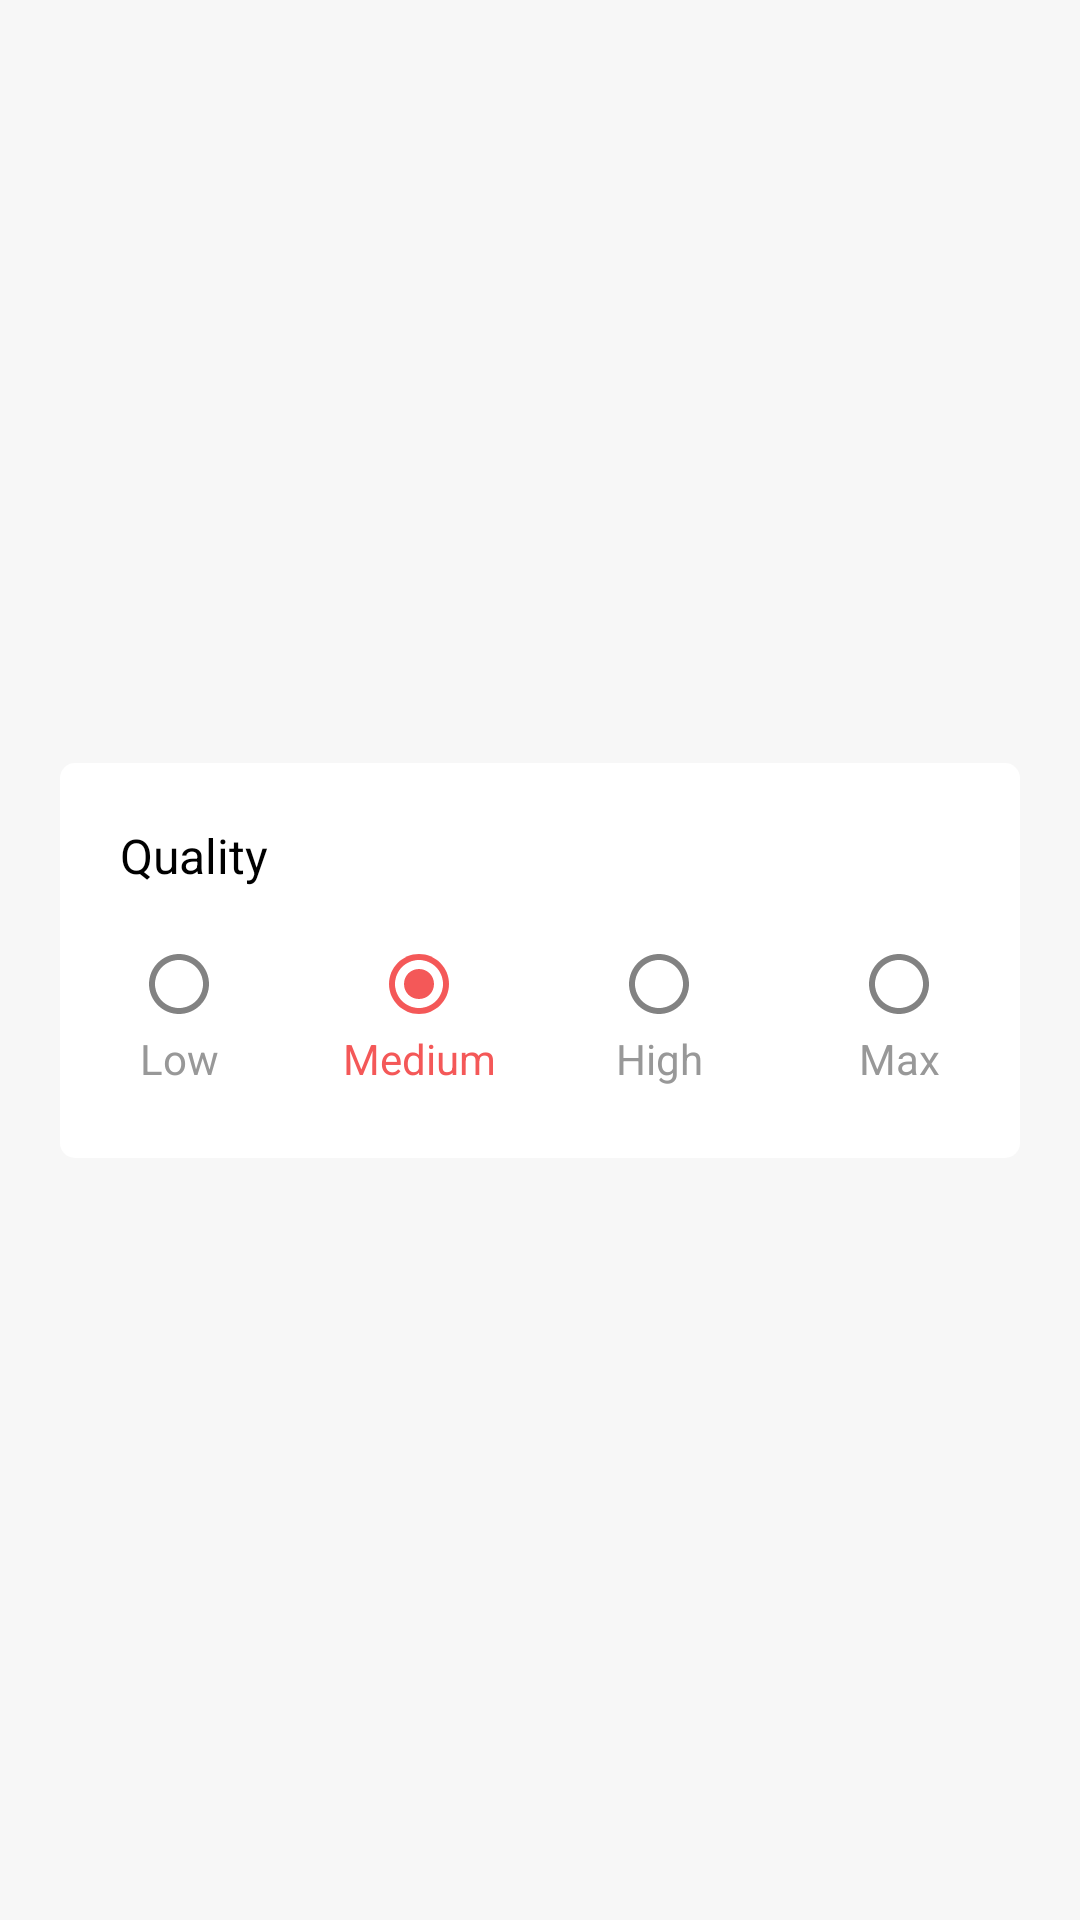

Write the Android layout XML for this screen, with the resource values it uses.
<!-- AndroidManifest.xml: application theme AppTheme -->
<!-- res/layout/dialog_option_quality.xml -->
<?xml version="1.0" encoding="utf-8"?>
<androidx.constraintlayout.widget.ConstraintLayout xmlns:android="http://schemas.android.com/apk/res/android"
    xmlns:app="http://schemas.android.com/apk/res-auto"
    android:layout_width="match_parent"
    android:layout_height="wrap_content"
    android:background="@null">

    <androidx.constraintlayout.widget.ConstraintLayout
        android:layout_width="match_parent"
        android:layout_height="wrap_content"
        android:layout_margin="@dimen/dp20"
        android:background="@drawable/home_shape_dialog_sort"
        android:paddingBottom="@dimen/dp20"
        app:layout_constraintBottom_toBottomOf="parent"
        app:layout_constraintTop_toTopOf="parent">

        <TextView
            android:id="@+id/tv_quality"
            android:layout_width="match_parent"
            android:layout_height="wrap_content"
            android:layout_marginStart="@dimen/dp20"
            android:layout_marginTop="@dimen/dp20"
            android:text="@string/all_share_quality"
            android:textSize="@dimen/sp16"
            app:layout_constraintTop_toTopOf="parent" />

        <RadioGroup
            android:id="@+id/rg_quality"
            android:layout_width="match_parent"
            android:layout_height="@dimen/dp50"
            android:layout_marginTop="@dimen/dp20"
            android:gravity="center"
            android:orientation="horizontal"
            android:weightSum="4"
            app:layout_constraintTop_toBottomOf="@id/tv_quality">

            <RadioButton
                android:id="@+id/rb_low"
                android:layout_width="0dp"
                android:layout_height="match_parent"
                android:layout_weight="1"
                android:background="@null"
                android:button="@android:color/transparent"
                android:drawableTop="@drawable/all_selector_status_radiobutton"
                android:gravity="center"
                android:text="@string/all_share_quality_low"
                android:textColor="@drawable/all_selector_status_radiobutton" />

            <RadioButton
                android:id="@+id/rb_medium"
                android:layout_width="0dp"
                android:layout_height="match_parent"
                android:layout_weight="1"
                android:background="@null"
                android:button="@android:color/transparent"
                android:checked="true"
                android:drawableTop="@drawable/all_selector_status_radiobutton"
                android:gravity="center"
                android:text="@string/all_share_quality_medium"
                android:textColor="@drawable/all_selector_status_color_radiobutton" />

            <RadioButton
                android:id="@+id/rb_hight"
                android:layout_width="0dp"
                android:layout_height="match_parent"
                android:layout_weight="1"
                android:background="@null"
                android:button="@android:color/transparent"
                android:drawableTop="@drawable/all_selector_status_radiobutton"
                android:gravity="center"
                android:text="@string/all_share_quality_high"
                android:textColor="@drawable/all_selector_status_color_radiobutton" />

            <RadioButton
                android:id="@+id/rb_max"
                android:layout_width="0dp"
                android:layout_height="match_parent"
                android:layout_weight="1"
                android:background="@null"
                android:button="@android:color/transparent"
                android:drawableTop="@drawable/all_selector_status_radiobutton"
                android:gravity="center"
                android:text="@string/all_share_quality_max"
                android:textColor="@drawable/all_selector_status_color_radiobutton" />

        </RadioGroup>
    </androidx.constraintlayout.widget.ConstraintLayout>
</androidx.constraintlayout.widget.ConstraintLayout>
<!-- resources referenced by this layout -->
<resources>
  <dimen name="dp20">20dp</dimen>
  <dimen name="dp50">50dp</dimen>
  <dimen name="sp16">16sp</dimen>
  <!-- drawable all_selector_status_color_radiobutton (drawable) -->
  <?xml version="1.0" encoding="utf-8"?>
  <selector xmlns:android="http://schemas.android.com/apk/res/android">
      <item android:color="@color/color_text_orange" android:state_checked="true" />
      <item android:color="@color/color_text_gray_4" />
  </selector>
  <!-- drawable all_selector_status_radiobutton (drawable) -->
  <?xml version="1.0" encoding="utf-8"?>
  <selector xmlns:android="http://schemas.android.com/apk/res/android">
      <item android:color="@color/color_text_orange" android:drawable="@drawable/all_vector_share_radiobutton_selected" android:state_checked="true" />
      <item android:color="@color/color_text_gray_4" android:drawable="@drawable/all_vector_share_radiobutton_unselect" />
  </selector>
  <!-- drawable home_shape_dialog_sort (drawable) -->
  <?xml version="1.0" encoding="utf-8"?>
  <shape xmlns:android="http://schemas.android.com/apk/res/android"
      android:shape="rectangle">
      <solid android:color="@color/color_white" />
      <corners android:radius="5dp" />
  
  </shape>
  <string name="all_share_quality">Quality</string>
  <string name="all_share_quality_high">High</string>
  <string name="all_share_quality_low">Low</string>
  <string name="all_share_quality_max">Max</string>
  <string name="all_share_quality_medium">Medium</string>
  <style name="AppTheme" parent="Theme.AppCompat.Light.NoActionBar">
          
          <item name="colorAccent">@color/colorAccent</item>
          <item name="android:windowBackground">@color/window_background</item>
          <item name="android:textColor">@color/text_primary</item>
          <item name="fontFamily">@font/google_sans_medium</item>
      </style>
  <color name="color_text_orange">#F45858</color>
  <color name="color_text_gray_4">#989898</color>
  <!-- drawable all_vector_share_radiobutton_selected (drawable) -->
  <vector xmlns:android="http://schemas.android.com/apk/res/android"
      android:width="24dp"
      android:height="24dp"
      android:viewportWidth="24"
      android:viewportHeight="24">
    <path
        android:pathData="M12,2C6.5,2 2,6.5 2,12C2,17.5 6.5,22 12,22C17.5,22 22,17.5 22,12C22,6.5 17.5,2 12,2Z"
        android:fillColor="#F45858"
        android:fillType="evenOdd"/>
    <path
        android:pathData="M12,20C7.6,20 4,16.4 4,12C4,7.6 7.6,4 12,4C16.4,4 20,7.6 20,12C20,16.4 16.4,20 12,20Z"
        android:fillColor="#ffffff"
        android:fillType="evenOdd"/>
    <path
        android:pathData="M12,7C9.2,7 7,9.2 7,12C7,14.8 9.2,17 12,17C14.8,17 17,14.8 17,12C17,9.2 14.8,7 12,7Z"
        android:fillColor="#F45858"
        android:fillType="evenOdd"/>
  </vector>
  <!-- drawable all_vector_share_radiobutton_unselect (drawable) -->
  <vector xmlns:android="http://schemas.android.com/apk/res/android"
      android:width="24dp"
      android:height="24dp"
      android:viewportWidth="24"
      android:viewportHeight="24">
    <path
        android:pathData="M12,2C6.5,2 2,6.5 2,12C2,17.5 6.5,22 12,22C17.5,22 22,17.5 22,12C22,6.5 17.5,2 12,2ZM12,20C7.6,20 4,16.4 4,12C4,7.6 7.6,4 12,4C16.4,4 20,7.6 20,12C20,16.4 16.4,20 12,20Z"
        android:fillColor="#828282"
        android:fillType="evenOdd"/>
  </vector>
  <color name="color_white">#ffffff</color>
  <color name="colorAccent">#F45858</color>
  <color name="window_background">#F7F7F7</color>
  <color name="text_primary">@android:color/black</color>
</resources>
